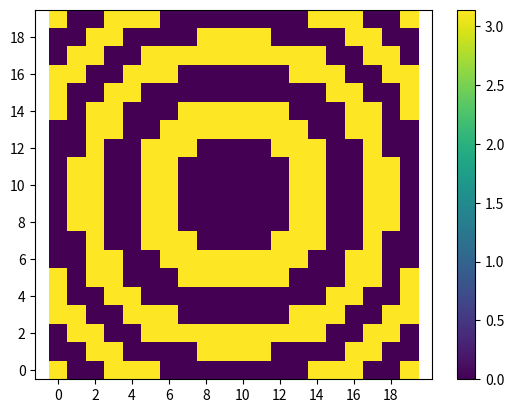

Write the Python code that produced this figure. (Note: this script raises an exception after producing the figure.)
import numpy as np
import pandas as pd
import time
import copy
from numpy import sin, cos, max, pi, exp, sqrt, abs, nanmax, min, nanmin, inf, nan, trapz
from scipy.interpolate import interp2d
from matplotlib import pyplot as plt
from tqdm import tqdm


# Record start time
start_time = time.time()


N = 20  
M = 20  
A = 1  

Pt = 1.0  
f = 26e9  
c = 3.00e8  
wavelength = c / f  
k = 2 * pi / wavelength

dx = wavelength / 2
dy = wavelength / 2

D = M * dx
L_1 = 2 * D ** 2 / wavelength

F_D = 0.47 # 1 feed
L = D * F_D

# The distance between the transmitter and the center of the RIS
d1 = L  
theta_t = pi
phi_t = 0 
# The distance between the receiver and the center of the RIS
d2 = 100  
theta_r = np.radians(0)
phi_r = np.radians(0)


def power_radiation_pattern_t(theta, phi):
    # return cos(theta) ** 62 * np.logical_and(0 <= theta, theta <= pi / 2) * \
    #                              np.logical_and(0 <= phi, phi < 2 * pi)
    return cos(theta) ** 4 \
                * np.logical_and(0 <= theta, theta <= pi / 2)  \
                *   np.logical_and(0 <= phi, phi < 2 * pi)

    
def power_radiation_pattern_cell(theta, phi):
    # return cos(theta) ** 3 * np.logical_and(0 <= theta, theta <= pi / 2) * \
    #                              np.logical_and(0 <= phi, phi < 2 * pi)
    return 4 * pi * dx * dy * cos(theta) / wavelength **2 \
                * np.logical_and(0 <= theta, theta <= pi / 2)  \
                * np.logical_and(0 <= phi, phi < 2 * pi)


# # Calculate gains of transmitter, receiver and unit cell
# gt = lambda theta, phi: power_radiation_pattern_t(theta, phi) * sin(theta)
# # gr = lambda theta, phi: power_radiation_pattern_r(theta, phi) * sin(theta)
# g = lambda theta, phi: power_radiation_pattern_cell(theta, phi) * sin(theta)

# integral, _ = dblquad(gt, 0, 2 * pi, 0, pi)
# Gt = 4 * pi / integral
# # Gt = 125.8925
# Gr = Gt

# # integral, _ = dblquad(gr, 0, 2 * pi, 0, pi)
# # Gr = 4 * pi / integral

# integral, _ = dblquad(g, 0, 2 * pi, 0, pi)
# G = 4 * pi / integral


# Transmitter and receiver coordinates
x_t, y_t, z_t = d1 * sin(theta_t) * cos(phi_t), d1 * sin(theta_t) * sin(phi_t), d1 * cos(theta_t)
x_r, y_r, z_r = d2 * sin(theta_r) * cos(phi_r), d2 * sin(theta_r) * sin(phi_r), d2 * cos(theta_r)


x_u = np.zeros((N, M))
y_u = np.zeros((N, M))
z_u = np.zeros((N, M))


best = np.array([[0, 0, 0, pi, 0, 0, 0, pi, pi, 0, pi, pi, pi, pi, 0, pi, 0, 0, 0, pi],
                 [0, pi, pi, 0, 0, 0, 0, pi, 0, 0, 0, pi, 0, pi, pi, pi, 0, 0, 0, 0],
                 [0, pi, pi, pi, pi, 0, 0, pi, pi, pi, pi, pi, 0, 0, pi, 0, pi, 0, pi, 0],
                 [0, pi, pi, 0, 0, 0, pi, pi, pi, 0, pi, pi, pi, pi, 0, 0, pi, pi, 0, 0],
                 [pi, pi, 0, 0, pi, pi, pi, 0, 0, pi, 0, 0, 0, pi, pi, 0, 0, pi, pi, 0],
                 [pi, 0, 0, 0, pi, pi, 0, 0, pi, pi, pi, pi, 0, 0, 0, pi, 0, pi, pi, pi],
                 [pi, pi, 0, pi, pi, 0, pi, pi, pi, pi, pi, pi, pi, pi, 0, pi, 0, pi, 0, pi],
                 [0, 0, 0, pi, pi, 0, pi, pi, 0, 0, 0, 0, pi, pi, 0, 0, pi, 0, 0, 0],
                 [0, 0, 0, pi, 0, pi, pi, 0, 0, 0, 0, 0, 0, pi, pi, 0, pi, 0, pi, 0],
                 [0, 0, 0, pi, 0, pi, 0, 0, 0, 0, 0, 0, 0, 0, pi, 0, 0, 0, 0, pi],
                 [pi, 0, pi, pi, 0, pi, pi, 0, 0, 0, 0, 0, 0, pi, pi, pi, pi, pi, 0, 0],
                 [0, 0, 0, pi, 0, pi, pi, 0, 0, 0, 0, 0, 0, pi, pi, 0, pi, pi, 0, pi],
                 [0, 0, 0, pi, 0, 0, pi, pi, 0, 0, 0, 0, pi, pi, pi, 0, 0, 0, pi, pi],
                 [pi, 0, 0, pi, pi, 0, pi, pi, pi, pi, pi, pi, pi, pi, 0, pi, pi, pi, 0, 0],
                 [0, 0, 0, 0, pi, pi, 0, 0, pi, pi, pi, pi, 0, 0, pi, pi, 0, 0, pi, pi],
                 [0, 0, pi, 0, 0, pi, pi, 0, 0, 0, 0, 0, 0, pi, pi, pi, 0, 0, 0, pi],
                 [0, 0, 0, pi, 0, 0, pi, pi, pi, pi, pi, pi, pi, pi, 0, 0, 0, 0, 0, pi],
                 [0, 0, pi, pi, pi, 0, 0, 0, pi, pi, pi, pi, pi, 0, 0, 0, pi, 0, 0, 0],
                 [pi, pi, pi, 0, 0, 0, pi, pi, 0, 0, 0, 0, 0, 0, 0, pi, pi, pi, 0, pi],
                 [pi, 0, 0, pi, pi, 0, pi, pi, 0, 0, pi, 0, pi, pi, 0, 0, pi, pi, pi, pi]])

best2 = np.array([[0, pi, 0, 0, 0, 0, pi, pi, pi, pi, pi, 0, pi, 0, 0, pi, pi, pi, pi, pi],
                  [pi, pi, pi, pi, pi, 0, pi, pi, 0, 0, pi, pi, 0, pi, pi, 0, pi, 0, pi, 0],
                  [pi, pi, 0, 0, 0, pi, pi, 0, 0, 0, pi, pi, pi, 0, 0, 0, 0, pi, 0, pi],
                  [pi, 0, 0, 0, pi, pi, pi, 0, 0, 0, 0, 0, pi, 0, pi, pi, pi, 0, 0, 0],
		          [pi, pi, pi, pi, 0, pi, 0, 0, pi, pi, pi, 0, pi, pi, 0, pi, 0, 0, pi, 0],
                  [pi, pi, 0, 0, 0, pi, pi, 0, 0, 0, pi, pi, 0, pi, 0, pi, 0, pi, 0, pi],
                  [0, pi, 0, pi, pi, pi, pi, pi, pi, 0, 0, pi, 0, 0, pi, 0, pi, 0, 0, pi],
		          [0, 0, pi, pi, 0, 0, pi, pi, pi, pi, 0, 0, pi, 0, pi, 0, pi, 0, pi, pi],
                  [0, pi, 0, 0, 0, 0, 0, 0, pi, pi, pi, 0, pi, pi, 0, pi, 0, 0, pi, 0],
                  [pi, pi, pi, 0, 0, 0, 0, 0, 0, pi, pi, 0, 0, pi, 0, pi, 0, 0, 0, 0],
		          [0, pi, 0, 0, 0, 0, 0, 0, 0, 0, pi, 0, 0, pi, 0, pi, 0, pi, pi, 0],
                  [0, pi, pi, pi, pi, 0, 0, 0, 0, 0, pi, pi, 0, pi, 0, pi, 0, pi, 0, 0],
                  [pi, 0, 0, 0, 0, pi, 0, 0, 0, 0, pi, 0, 0, pi, 0, pi, pi, pi, 0, 0],
		          [0, pi, pi, pi, 0, 0, 0, 0, 0, pi, pi, 0, 0, pi, 0, pi, 0, pi, pi, 0],
                  [pi, pi, pi, 0, pi, 0, 0, 0, 0, pi, pi, 0, pi, pi, 0, pi, 0, 0, pi, 0],
                  [pi, 0, 0, pi, 0, pi, 0, pi, pi, pi, 0, 0, pi, 0, 0, 0, 0, 0, pi, 0],
		          [0, pi, 0, pi, 0, pi, pi, pi, pi, pi, 0, 0, pi, 0, pi, pi, 0, 0, 0, pi],
                  [0, 0, 0, 0, pi, 0, 0, 0, pi, 0, 0, pi, pi, 0, 0, pi, 0, pi, 0, pi],
                  [pi, pi, 0, 0, 0, 0, pi, pi, pi, pi, 0, pi, pi, 0, pi, pi, pi, 0, 0, pi],
  		          [pi, pi, pi, pi, pi, pi, pi, pi, 0, 0, pi, 0, pi, 0, pi, 0, pi, 0, pi, 0]])

# phi_Gamma = np.flipud(best2) 


for n in range(0, N):
    for m in range(0, M):
        x_u[n, m] = (m - ((M / 2) - 1 ) - 0.5) * dx
        y_u[n, m] = (n - ((N / 2) - 1 ) - 0.5) * dy

# Compute the parameters along the coordinate axes
# The distance between the transmitter and the unit cell
r_t = np.sqrt((x_t - x_u) ** 2 + (y_t - y_u) ** 2 + z_t ** 2)  
# The distance between the receiver and the unit cell
r_r = np.sqrt((x_r - x_u) ** 2 + (y_r - y_u) ** 2 + z_r ** 2)

# The phase shift calculated from CUI
r_total = r_t + r_r
r_max = max(r_total) - r_total
phi_Gamma = k * r_max


# Make sure the phase shift between 0 and 2pi
phi_Gamma = np.mod(phi_Gamma, 2 * pi)

for n in range(0, N):
    for m in range(0, M):
        # 1-bit: 2 positions
        if phi_Gamma[n, m] < pi / 2 or phi_Gamma[n, m] > 3 * pi / 2:
            phi_Gamma[n, m] = pi
        else:
            phi_Gamma[n, m] = 0


Gamma = A * exp(1j * phi_Gamma)


# The elevation angle from the unit cell to the transmitter
theta_t_nm = np.arccos(abs(z_t / r_t))  
phi_t_nm = 0
# The elevation angle from the unit cell to the receiver
# theta_r_nm = np.arccos(abs(z_r / r_r))  
# phi_r_nm = 0
# The elevation angle from the transmitter to the unit cell
r_f = sqrt(x_t**2 + y_t**2 + z_t**2)
theta_tx_nm = np.arccos((r_f ** 2 + r_t ** 2 - (x_u ** 2 + y_u ** 2)) / (2 * r_f * r_t))  
# theta_tx_nm = np.arctan((np.sqrt(((z_t ** 2) * (y_u ** 2)) + ((z_t ** 2) * (x_u ** 2))) + \
#                                         (y_u * (x_t - x_u) - x_u * (y_t - y_u)) ** 2) / \
#                                         (r_t ** 2 - ((x_u * x_t) + (y_u * y_t))))
# phi_tx_nm = 0


# # Received Signal Power
# Pr = Pt * ((Gt * Gr * G * dx * dy * wavelength**2) / (64 * pi**3)) * (abs(total)**2)


# print(phi_Gamma)
plt.figure()
plt.imshow(phi_Gamma, origin='lower', cmap='viridis')    
plt.axis('equal') 

# Set integer tick labels for both x and y axes
plt.xticks(range(0, len(phi_Gamma[0]), 2))
plt.yticks(range(0, len(phi_Gamma), 2))
plt.colorbar()
plt.show()

# print(f"Gt:{10 * np.log10(Gt)} dB")
# print(f"Gr:{10 * np.log10(Gr)} dB")
# print(f"G:{10 * np.log10(G)} dB")


# print(f"Received Signal Power (Pr): {Pr} W")
# print(f"Received Signal Power (Pr): {10 * np.log10(Pr * 1e3)} dBm")


# Calculate radiation pattern
N_x = N*10
N_y = M*10

r_theta_vect = np.linspace(0, pi/2, N_x)
r_phi_vect = np.linspace(0, 2*pi, N_y)

x_r1 = np.zeros((len(r_theta_vect), len(r_phi_vect)))
y_r1 = np.zeros((len(r_theta_vect), len(r_phi_vect)))
z_r1 = np.zeros((len(r_theta_vect), len(r_phi_vect)))
theta_r_nm1 = np.zeros((N, M))
r_r1 = np.zeros((N, M))
u_ch = np.zeros((N, M))
E_r_2 = np.zeros((N, M), dtype = 'complex_')
E_r1 = np.zeros((len(r_theta_vect), len(r_phi_vect)), dtype = 'complex_')
rmn_rf = r_t
bla = np.array(power_radiation_pattern_t(theta_t_nm, 0) * \
                  power_radiation_pattern_cell(theta_t_nm, 0) * \
                #   power_radiation_pattern_cell(theta_r_nm, 0) * \
                  Gamma * exp(-1j * k * rmn_rf), dtype = 'complex_')

# Simulation loop
# for u in range(0, len(r_r_vect)):
for v in tqdm(range(0, len(r_theta_vect)), desc="Theta Loop"):
    for w in tqdm(range(0, len(r_phi_vect)), desc="Phi Loop", leave=False): 
        # x_r1[v, w], y_r1[v, w], z_r1[v, w] = d2 * np.sin(r_theta_vect[v]) * np.cos(r_phi_vect[w]), \
        #                                      d2 * np.sin(r_theta_vect[v]) * np.sin(r_phi_vect[w]), \
        #                                      d2 * np.cos(r_theta_vect[v])
        
        for m in range(0, M):
            for n in range(0, N):
                # r_r1[n, m] = np.sqrt((x_r1[v, w] - x_u[n, m]) ** 2 + (y_r1[v, w] - y_u[n, m]) ** 2 + z_r1[v, w] ** 2)
                # theta_r_nm1[n, m] = np.arccos(np.abs(z_r1[v, w] / r_r1[n, m])) 

                u_ch[n, m] = x_u[n, m] * sin(r_theta_vect[v]) * cos(r_phi_vect[w]) + \
                             y_u[n, m] * sin(r_theta_vect[v]) * sin(r_phi_vect[w])

                E_r_2[n, m]= bla[n, m] * exp(1j * k * u_ch[n, m]) * power_radiation_pattern_cell(r_theta_vect[v], 0)
                
        total = np.sum(E_r_2)

        # The radiation pattern calculated from GA
        E_r1[v, w] = total


# Normalize
E_o = copy.deepcopy(E_r1)
E_r1 = abs(E_r1)
E_r = E_r1 / nanmax(E_r1)
# E_r = E_r1
values = 20 * np.log10(E_r) 


# Prepare the data to calculate the directity
E_2 = copy.deepcopy(E_r)
E_2 = E_2**2
E_2 = E_2 * sin(r_theta_vect)
E_int = trapz(E_2, r_theta_vect)
E_int = trapz(E_int, r_phi_vect)
# print('int',E_int)
E_0 = E_r[np.where(values==0)]
print("Max value position: ", np.argwhere(values==0))
D_0 = abs(4*pi*E_0**2 / E_int)
print("Directity: ", 10*np.log10(D_0))


# Prepare data for visualization
# thetaaxisde = np.arange(theta_inf, theta_sup + pas_theta, pas_theta)
# phiaxisde = np.arange(phi_inf, phi_sup + pas_phi, pas_phi)
# thetaaxis = thetaaxisde * pi / 180
# phiaxis = phiaxisde * pi / 180

# Theta_angde_vec = thetaaxisde
# Phi_angde_vec = phiaxisde
# Theta_ang_vec = thetaaxis
# Phi_ang_vec = phiaxis

# vec_Theta = np.tile(Theta_angde_vec, len(Phi_ang_vec))
# vec_Phi = np.repeat(Phi_angde_vec, len(Theta_ang_vec))
# zzz = np.column_stack([10 * np.log10(abs(E_r).reshape(-1)), vec_Theta, vec_Phi])

# # Plotting
# fig = plt.figure()
# ax = fig.add_subplot(111, projection='3d')
# ax.scatter(zzz[:, 1], zzz[:, 2], zzz[:, 0], c=zzz[:, 0], cmap='viridis')
# ax.set_xlabel('Theta (degrees)')
# ax.set_ylabel('Phi (degrees)')
# ax.set_zlabel('Power (dB)')
# plt.show()

# plt.figure()
# plt.plot(zzz[:, 1], zzz[:, 0], marker='o', linestyle='-', color='b')
# plt.xlabel('Theta (degrees)')
# plt.ylabel('Power (dB)')
# plt.title('2D Radiation Pattern')
# plt.grid(True)
# plt.show()




# Create a rectangular heatmap
# pos = Phi_ang_vec
# ind = Theta_angde_vec

values1 = copy.deepcopy(values)
for v in range(0, len(r_theta_vect)):
    for w in range(0, len(r_phi_vect)): 
        if values1[v, w] < -100:
            values1[v, w] = None
        if values1[v, w] < -20.5:
            values1[v, w] = -20.5

## Calculate the interpolation function
# func = interp2d(pos, ind, values, kind='cubic')

# Plotting data points
# tnew = np.linspace(0, 2*pi, 200)  # theta
# rnew = np.linspace(0, 90, 100)  # r
# vnew = func(tnew, rnew)
# tnew, rnew = np.meshgrid(tnew, rnew)
THETA = r_phi_vect
# R = r_theta_vect
R = sin(r_theta_vect)


plt.figure(figsize=(30, 30))
ax = plt.subplot(2, 2, 1, projection='polar')
ax.set_rmax(nanmax(R))
plt.pcolor(THETA, R, values1, cmap='jet')
# plt.pcolor(tnew, rnew, vnew, cmap='jet')
plt.grid(c='black')
plt.colorbar()
plt.title('Normalized radiation patterns', fontsize=20)

# Set coordinate label annotations
phi_label_str = [r'$\varphi _{r}=0$     ', r'  $\varphi _{r}=\frac{\pi}{4}$', \
                 r'$\varphi _{r}=\frac{\pi}{2}$', r'$\varphi _{r}=\frac{3\pi}{4}$      ', \
                 r'$\varphi _{r}=\pi$     ', r'$\varphi _{r}=\frac{5\pi}{4}$       ', \
                 r'$\varphi _{r}=\frac{3\pi}{2}$', r'     $\varphi _{r}=\frac{7\pi}{4}$']
ax.set_xticklabels(phi_label_str)
# ax.set_yticks([pi/6, pi/3, nanmax(R)]) 
ax.set_yticks([sin(pi/6), sin(pi/3), nanmax(R)])  
theta_label_str = [r'$\theta _{r}=\frac{\pi}{6}$', r'$\theta _{r}=\frac{\pi}{3}$', ' ']
ax.set_yticklabels(theta_label_str)

# Set coordinate scale font size
plt.xticks(fontsize=15, rotation=90)
plt.yticks(fontsize=15)

# plt.savefig("pic.png", dpi=300)
plt.show()


# Record end time
end_time = time.time()

# Calculate execution time
execution_time = end_time - start_time

# Convert to hours, minutes, and seconds
hours, rem = divmod(execution_time, 3600)
minutes, seconds = divmod(rem, 60)

print(f"Script execution time: {int(hours)}h {int(minutes)}min {int(seconds)}s")
